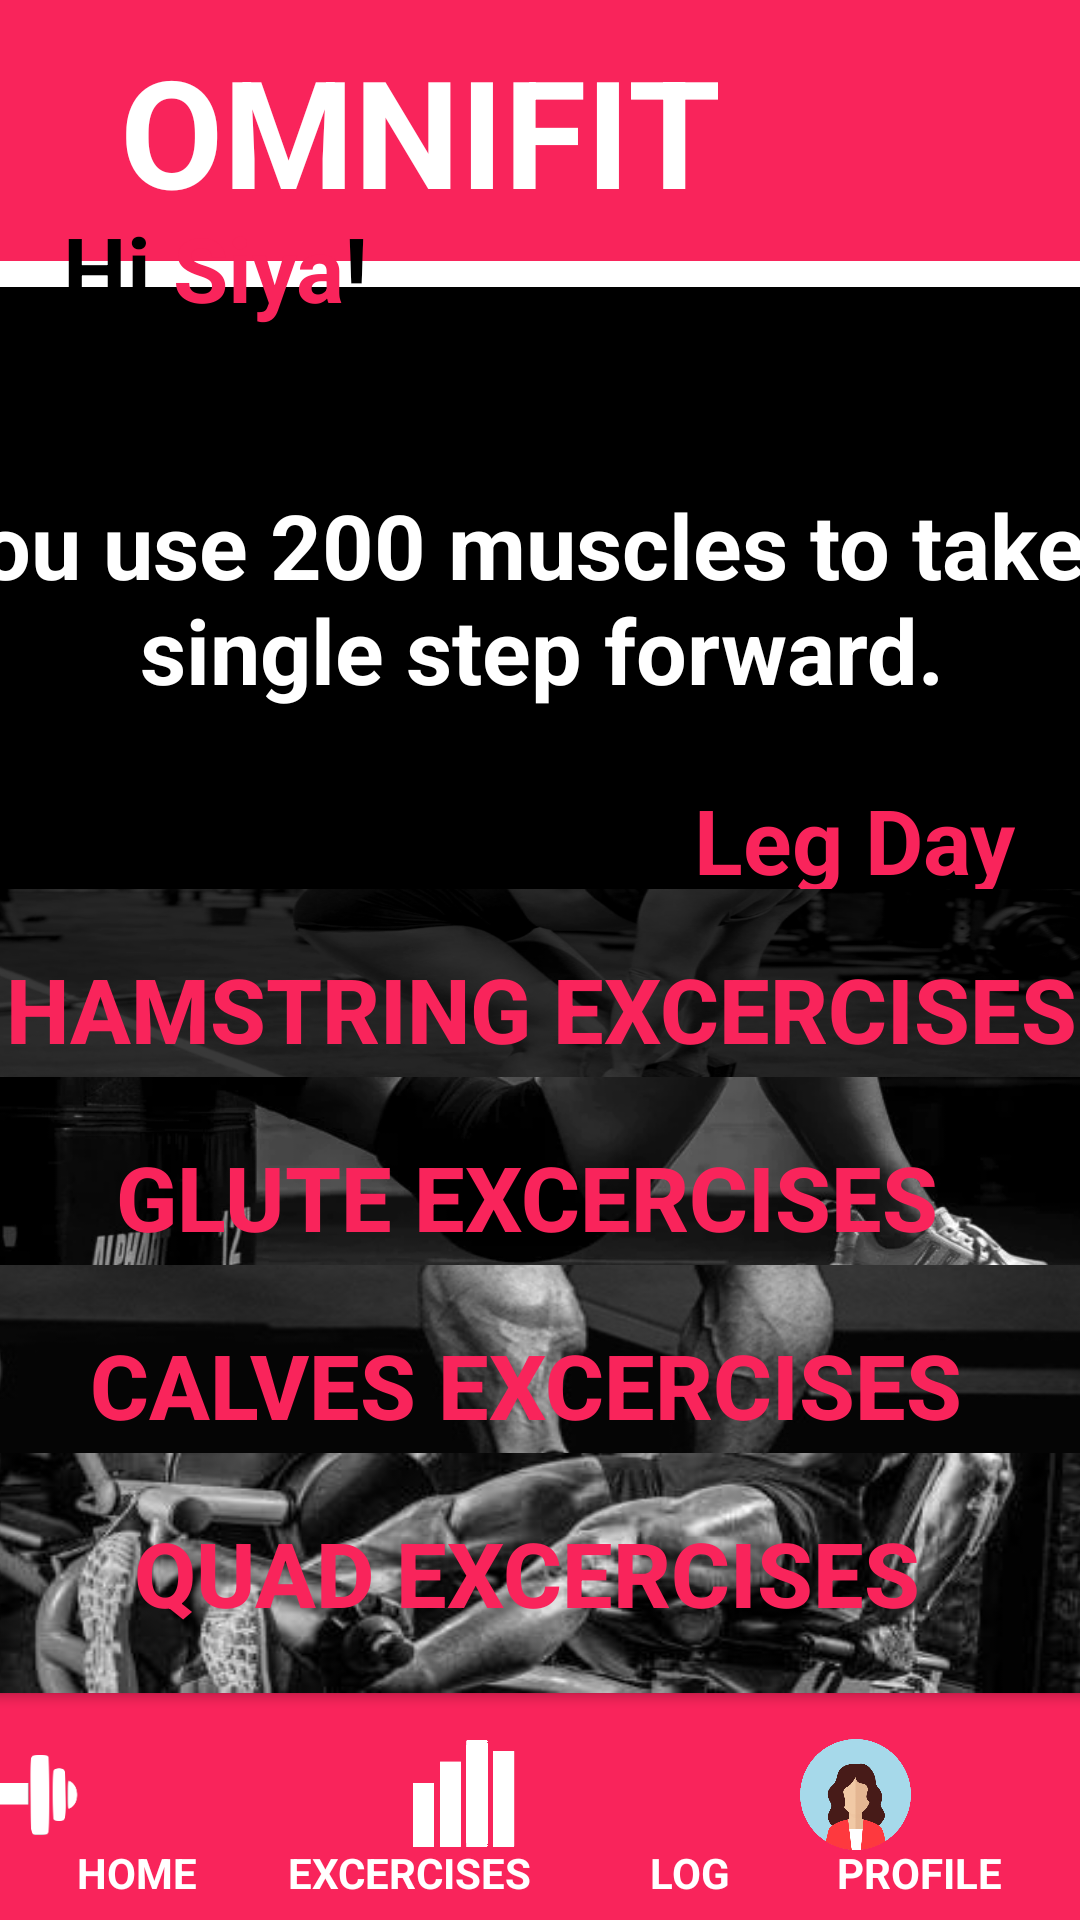

Android layout source for this screen:
<!-- AndroidManifest.xml: application theme Theme.HealthApp -->
<!-- res/layout/activity_home_page.xml -->
<?xml version="1.0" encoding="utf-8"?>
<androidx.constraintlayout.widget.ConstraintLayout xmlns:android="http://schemas.android.com/apk/res/android"
    xmlns:app="http://schemas.android.com/apk/res-auto"
    xmlns:tools="http://schemas.android.com/tools"
    android:layout_width="match_parent"
    android:layout_height="match_parent"
    tools:context=".HomePage">

    <TextView
        android:id="@+id/appName"
        android:layout_width="603dp"
        android:layout_height="87dp"
        android:background="@color/red_pink"
        android:gravity="center"
        android:text="OMNIFIT"
        android:textColor="@color/white"
        android:textSize="50sp"
        android:textStyle="bold"
        app:layout_constraintBottom_toBottomOf="parent"
        app:layout_constraintEnd_toEndOf="parent"
        app:layout_constraintHorizontal_bias="0.666"
        app:layout_constraintStart_toStartOf="parent"
        app:layout_constraintTop_toTopOf="parent"
        app:layout_constraintVertical_bias="0.0" />

    <TextView
        android:id="@+id/fitnessFunFact"
        android:layout_width="505dp"
        android:layout_height="207dp"
        android:background="@drawable/rounded_corner"
        android:gravity="center"
        android:text="You use 200 muscles to take a single step forward."
        android:textColor="@color/white"
        android:textSize="30sp"
        android:textStyle="bold"
        app:layout_constraintBottom_toBottomOf="parent"
        app:layout_constraintEnd_toEndOf="parent"
        app:layout_constraintStart_toStartOf="parent"
        app:layout_constraintTop_toTopOf="parent"
        app:layout_constraintVertical_bias="0.221" />

    <TextView
        android:id="@+id/greetingLbl"
        android:layout_width="168dp"
        android:layout_height="42dp"
        android:gravity="center_vertical"
        android:text="@string/greeting"
        android:textColor="@color/black"
        android:textSize="30sp"
        android:textStyle="bold"
        app:layout_constraintBottom_toBottomOf="parent"
        app:layout_constraintEnd_toEndOf="parent"
        app:layout_constraintHorizontal_bias="0.11"
        app:layout_constraintStart_toStartOf="parent"
        app:layout_constraintTop_toTopOf="parent"
        app:layout_constraintVertical_bias="0.114" />

    <TextView
        android:id="@+id/todayDateLbl"
        android:layout_width="235dp"
        android:layout_height="39dp"
        android:gravity="center_vertical"
        android:text="Today - Sep 14th"
        android:textColor="@color/black"
        android:textSize="30sp"
        android:textStyle="bold"
        app:layout_constraintBottom_toBottomOf="parent"
        app:layout_constraintEnd_toEndOf="parent"
        app:layout_constraintHorizontal_bias="0.132"
        app:layout_constraintStart_toStartOf="parent"
        app:layout_constraintTop_toTopOf="parent"
        app:layout_constraintVertical_bias="0.434" />

    <TextView
        android:id="@+id/todayGoalLbl"
        android:layout_width="188dp"
        android:layout_height="40dp"
        android:gravity="right"
        android:text="Leg Day"
        android:textColor="@color/red_pink"
        android:textSize="30sp"
        android:textStyle="bold"
        app:layout_constraintBottom_toBottomOf="parent"
        app:layout_constraintEnd_toEndOf="parent"
        app:layout_constraintHorizontal_bias="0.874"
        app:layout_constraintStart_toStartOf="parent"
        app:layout_constraintTop_toTopOf="parent"
        app:layout_constraintVertical_bias="0.433" />

    <android.widget.Button
        android:id="@+id/excerciseGroup1"
        android:layout_width="511dp"
        android:layout_height="80dp"
        android:background="@drawable/hamstring_img"
        android:gravity="center"
        android:text="Hamstring Excercises"
        android:textColor="@color/red_pink"
        android:textSize="30sp"
        android:textStyle="bold"
        app:layout_constraintBottom_toBottomOf="parent"
        app:layout_constraintEnd_toEndOf="parent"
        app:layout_constraintStart_toStartOf="parent"
        app:layout_constraintTop_toTopOf="parent"
        app:layout_constraintVertical_bias="0.529" />

    <android.widget.Button
        android:id="@+id/excerciseGroup2"
        android:layout_width="511dp"
        android:layout_height="80dp"
        android:background="@drawable/glutes_img"
        android:gravity="center"
        android:text="Glute Excercises"
        android:textColor="@color/red_pink"
        android:textSize="30sp"
        android:textStyle="bold"
        app:layout_constraintBottom_toBottomOf="parent"
        app:layout_constraintEnd_toEndOf="parent"
        app:layout_constraintHorizontal_bias="0.533"
        app:layout_constraintStart_toStartOf="parent"
        app:layout_constraintTop_toTopOf="parent"
        app:layout_constraintVertical_bias="0.641" />

    <android.widget.Button
        android:id="@+id/excerciseGroup3"
        android:layout_width="511dp"
        android:layout_height="80dp"
        android:background="@drawable/calves_img"
        android:gravity="center"
        android:text="Calves Excercises"
        android:textColor="@color/red_pink"
        android:textSize="30sp"
        android:textStyle="bold"
        app:layout_constraintBottom_toBottomOf="parent"
        app:layout_constraintEnd_toEndOf="parent"
        app:layout_constraintHorizontal_bias="0.533"
        app:layout_constraintStart_toStartOf="parent"
        app:layout_constraintTop_toTopOf="parent"
        app:layout_constraintVertical_bias="0.753" />

    <android.widget.Button
        android:id="@+id/excerciseGroup4"
        android:layout_width="511dp"
        android:layout_height="80dp"
        android:background="@drawable/quads_img"
        android:gravity="center"
        android:text="Quad Excercises"
        android:textColor="@color/red_pink"
        android:textSize="30sp"
        android:textStyle="bold"
        app:layout_constraintBottom_toBottomOf="parent"
        app:layout_constraintEnd_toEndOf="parent"
        app:layout_constraintHorizontal_bias="0.533"
        app:layout_constraintStart_toStartOf="parent"
        app:layout_constraintTop_toTopOf="parent"
        app:layout_constraintVertical_bias="0.865" />

    <ImageView
        android:id="@+id/widgetBar"
        android:layout_width="608dp"
        android:layout_height="88dp"
        app:layout_constraintBottom_toBottomOf="parent"
        app:layout_constraintEnd_toEndOf="parent"
        app:layout_constraintHorizontal_bias="0.857"
        app:layout_constraintStart_toStartOf="parent"
        app:layout_constraintTop_toTopOf="parent"
        app:layout_constraintVertical_bias="1.0"
        app:srcCompat="@drawable/pink_background" />

    <ImageView
        android:id="@+id/homeIcon"
        android:layout_width="40dp"
        android:layout_height="40dp"
        app:layout_constraintBottom_toBottomOf="parent"
        app:layout_constraintEnd_toEndOf="parent"
        app:layout_constraintHorizontal_bias="0.08"
        app:layout_constraintStart_toStartOf="parent"
        app:layout_constraintTop_toTopOf="parent"
        app:layout_constraintVertical_bias="0.963"
        app:srcCompat="@drawable/home_icon" />

    <TextView
        android:id="@+id/homeIconLbl"
        android:layout_width="wrap_content"
        android:layout_height="wrap_content"
        android:text="HOME"
        android:textColor="@color/white"
        android:textStyle="bold"
        app:layout_constraintBottom_toBottomOf="parent"
        app:layout_constraintEnd_toEndOf="parent"
        app:layout_constraintHorizontal_bias="0.08"
        app:layout_constraintStart_toStartOf="parent"
        app:layout_constraintTop_toTopOf="parent"
        app:layout_constraintVertical_bias="0.99" />


    <ImageView
        android:id="@+id/excerciseIcon"
        android:layout_width="62dp"
        android:layout_height="41dp"
        app:layout_constraintBottom_toBottomOf="@+id/widgetBar"
        app:layout_constraintEnd_toEndOf="parent"
        app:layout_constraintHorizontal_bias="0.352"
        app:layout_constraintStart_toStartOf="@+id/widgetBar"
        app:layout_constraintTop_toTopOf="@+id/appName"
        app:layout_constraintVertical_bias="0.966"
        app:srcCompat="@drawable/excercise_icon" />

    <TextView
        android:id="@+id/excerciseIconLbl"
        android:layout_width="wrap_content"
        android:layout_height="wrap_content"
        android:text="EXCERCISES"
        android:textColor="@color/white"
        android:textStyle="bold"
        app:layout_constraintBottom_toBottomOf="parent"
        app:layout_constraintEnd_toEndOf="parent"
        app:layout_constraintHorizontal_bias="0.345"
        app:layout_constraintStart_toStartOf="parent"
        app:layout_constraintTop_toTopOf="parent"
        app:layout_constraintVertical_bias="0.99" />

    <ImageView
        android:id="@+id/reportIcon"
        android:layout_width="37dp"
        android:layout_height="39dp"
        app:layout_constraintBottom_toBottomOf="@+id/widgetBar"
        app:layout_constraintEnd_toEndOf="parent"
        app:layout_constraintHorizontal_bias="0.65"
        app:layout_constraintStart_toStartOf="@+id/widgetBar"
        app:layout_constraintTop_toTopOf="@+id/appName"
        app:layout_constraintVertical_bias="0.963"
        app:srcCompat="@drawable/report_icon" />

    <TextView
        android:id="@+id/reportIconLbl"
        android:layout_width="wrap_content"
        android:layout_height="wrap_content"
        android:text="LOG"
        android:textColor="@color/white"
        android:textStyle="bold"
        app:layout_constraintBottom_toBottomOf="parent"
        app:layout_constraintEnd_toEndOf="parent"
        app:layout_constraintHorizontal_bias="0.65"
        app:layout_constraintStart_toStartOf="parent"
        app:layout_constraintTop_toTopOf="parent"
        app:layout_constraintVertical_bias="0.99" />


    <ImageView
        android:id="@+id/profileIcon"
        android:layout_width="37dp"
        android:layout_height="39dp"
        app:layout_constraintBottom_toBottomOf="@+id/widgetBar"
        app:layout_constraintEnd_toEndOf="parent"
        app:layout_constraintHorizontal_bias="0.895"
        app:layout_constraintStart_toStartOf="@+id/widgetBar"
        app:layout_constraintTop_toTopOf="@+id/appName"
        app:layout_constraintVertical_bias="0.963"
        app:srcCompat="@drawable/profile_icon" />

    <TextView
        android:id="@+id/profileIconLbl"
        android:layout_width="wrap_content"
        android:layout_height="wrap_content"
        android:text="PROFILE"
        android:textColor="@color/white"
        android:textStyle="bold"
        app:layout_constraintBottom_toBottomOf="parent"
        app:layout_constraintEnd_toEndOf="parent"
        app:layout_constraintHorizontal_bias=".915"
        app:layout_constraintStart_toStartOf="parent"
        app:layout_constraintTop_toTopOf="parent"
        app:layout_constraintVertical_bias=".99" />

</androidx.constraintlayout.widget.ConstraintLayout>
<!-- resources referenced by this layout -->
<resources>
  <color name="black">#FF000000</color>
  <color name="red_pink">#F9245B</color>
  <color name="white">#FFFFFFFF</color>
  <!-- drawable calves_img: png bitmap (drawable, 41695 bytes) -->
  <!-- drawable excercise_icon: png bitmap (drawable, 6509 bytes) -->
  <!-- drawable glutes_img: png bitmap (drawable, 88501 bytes) -->
  <!-- drawable hamstring_img: png bitmap (drawable, 169614 bytes) -->
  <!-- drawable pink_background (drawable) -->
  <?xml version="1.0" encoding="utf-8"?>
  <shape xmlns:android="http://schemas.android.com/apk/res/android">
      <solid android:color="@color/red_pink" />
  </shape>
  <!-- drawable profile_icon: png bitmap (drawable, 47485 bytes) -->
  <!-- drawable quads_img: jpeg bitmap (drawable, 21956 bytes) -->
  <!-- drawable report_icon: png bitmap (drawable, 7837 bytes) -->
  <!-- drawable rounded_corner (drawable) -->
  <?xml version="1.0" encoding="utf-8"?>
  <shape xmlns:android="http://schemas.android.com/apk/res/android">
      <solid android:color="@color/black" />
  
      <padding
          android:left="5dp"
          android:right="5dp"
          android:bottom="5dp"
          android:top="5dp" />
  
      <corners android:radius="15dp" />
  </shape>
  <string name="greeting">Hi <font color="#F9245B">Siya</font>!</string>
  <style name="Theme.HealthApp" parent="Theme.MaterialComponents.DayNight.DarkActionBar">
          
          <item name="colorPrimary">#F9245B</item>
          <item name="colorPrimaryVariant">#A6193D</item>
          <item name="colorOnPrimary">@color/white</item>
          
          <item name="colorSecondary">#D05776</item>
          <item name="colorSecondaryVariant">#1C1C1C</item>
          <item name="colorOnSecondary">@color/black</item>
          
          <item name="android:statusBarColor" tools:targetApi="l">?attr/colorPrimaryVariant</item>
          
      </style>
</resources>
